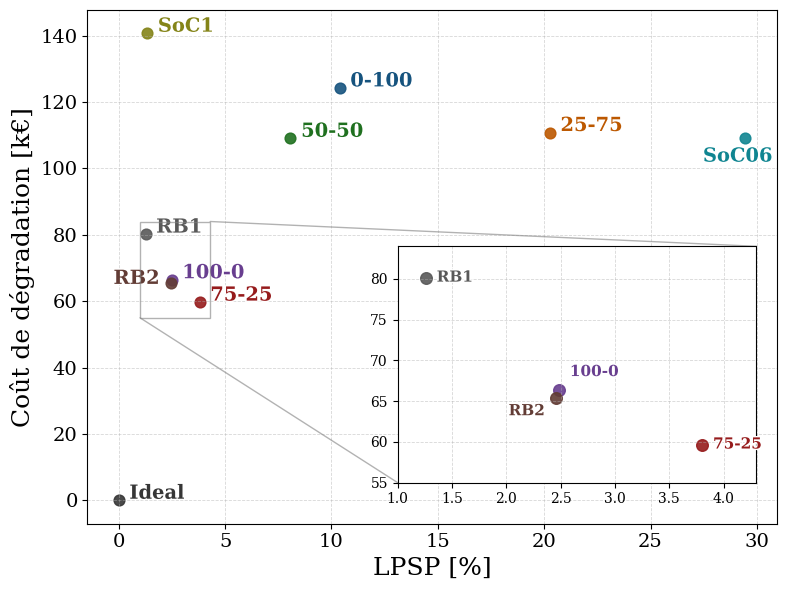

Python code for this plot: (Note: this script raises an exception after producing the figure.)
"""Pareto 25 ans pour le CHAPITRE 2 (manuscrit) : 9 EMS statiques, SANS RB2(SoH)
(qui est introduite au chapitre 3). Derive de Pareto_2d_25y.py (valeurs codees
en dur, identiques a batch_results_summary_25y.txt). Sauvegarde directement dans
le dossier figures du chapitre 2 du manuscrit."""
import numpy as np
import matplotlib.pyplot as plt
import matplotlib.colors as mcolors
import matplotlib.patheffects as pe
import colorsys


def darken(color, factor=0.7):
    r, g, b = mcolors.to_rgb(color)
    h, l, s = colorsys.rgb_to_hls(r, g, b)
    return colorsys.hls_to_rgb(h, max(0.0, l * factor), s)


LABEL_STROKE = [pe.withStroke(linewidth=2.0, foreground='white')]

plt.rcParams.update({
    "text.usetex": False,
    "mathtext.fontset": "cm",
    "font.family": "serif",
    "axes.labelsize": 18,
    "axes.titlesize": 20,
    "legend.fontsize": 15,
    "xtick.labelsize": 14,
    "ytick.labelsize": 14,
    "lines.linewidth": 1.8,
    "lines.markersize": 5,
    "grid.alpha": 0.7,
    "grid.linestyle": "--",
    "grid.linewidth": 0.6,
    "pdf.fonttype": 42,
})

# 9 EMS statiques + Ideal (RB2(SoH) volontairement exclue -> chapitre 3)
points = np.array([
    [10.3855, 124.1937],  # 0-100
    [20.2667, 110.7658],  # 25-75
    [8.0744, 109.0235],   # 50-50
    [3.8032, 59.6765],    # 75-25
    [2.4851, 66.4122],    # 100-0
    [2.4540, 65.4218],    # RB2
    [1.2597, 80.1562],    # RB1
    [1.3389, 140.6745],   # SoC1
    [29.4642, 109.2535],  # SoC06
    [0.0000, 0.0000],     # Ideal
])
labels = ['0-100', '25-75', '50-50', '75-25', '100-0', 'RB2',
          'RB1', 'SoC1', 'SoC06', 'Ideal']

STRAT_ORDER = ['0-100', '25-75', '50-50', '75-25', '100-0',
               'RB2', 'RB2(SoH)', 'RB1', 'SoC1', 'SoC06']
COLORS = {s: c for s, c in zip(STRAT_ORDER, plt.cm.tab10(np.linspace(0, 1, 10)))}
IDEAL_COLOR = '0.3'


def color_of(label):
    return darken(COLORS.get(label, IDEAL_COLOR), 0.7)


fig, ax = plt.subplots(figsize=(8, 6))

for i, label in enumerate(labels):
    ax.scatter(points[i, 0], points[i, 1], color=color_of(label), s=60, alpha=0.9)

for i, label in enumerate(labels):
    col = color_of(label)
    if label == 'RB2':
        ax.text(points[i, 0] - 2.7, points[i, 1] + 4, label,
                fontsize=14, color=col, weight='bold', path_effects=LABEL_STROKE,
                verticalalignment='top')
    elif label == 'SoC06':
        ax.text(points[i, 0] - 2, points[i, 1] - 3, label,
                fontsize=14, color=col, weight='bold', path_effects=LABEL_STROKE,
                verticalalignment='top')
    else:
        ax.text(points[i, 0] + 0.5, points[i, 1] + 0.5, label,
                fontsize=14, color=col, weight='bold', path_effects=LABEL_STROKE)

# Zoom cluster bas-gauche
zoom_labels = ['75-25', '100-0', 'RB2', 'RB1']
axins = ax.inset_axes([0.45, 0.08, 0.52, 0.46])
for i, label in enumerate(labels):
    if label in zoom_labels:
        axins.scatter(points[i, 0], points[i, 1], color=color_of(label), s=70, alpha=0.9)
zoom_offsets = {
    'RB1':   (0.10, 0.0,  'left',   'center'),
    '100-0': (0.10, 1.3,  'left',   'bottom'),
    'RB2':   (-0.10, -0.8, 'right', 'top'),
    '75-25': (0.10, 0.0,  'left',   'center'),
}
for i, label in enumerate(labels):
    if label in zoom_labels:
        dx, dy, ha, va = zoom_offsets[label]
        axins.text(points[i, 0] + dx, points[i, 1] + dy, label, fontsize=11,
                   color=color_of(label), weight='bold', path_effects=LABEL_STROKE,
                   horizontalalignment=ha, verticalalignment=va)
axins.set_xlim(1.0, 4.3)
axins.set_ylim(55, 84)
axins.grid(True, linestyle='--', alpha=0.5)
axins.tick_params(labelsize=10)
ax.indicate_inset_zoom(axins, edgecolor='gray', alpha=0.6)

ax.set_xlabel("LPSP [%]", fontsize=18)
ax.set_ylabel("Coût de dégradation [k€]", fontsize=18)
ax.grid(True, linestyle='--', alpha=0.5)

plt.tight_layout()
OUT = ("/home/theo/Documents/Doctorat/GENIAL/LaTeX/Manuscrit_post_chap1_v1/"
       "Chapitre 2/EMS/Figures/pareto_ems.pdf")
plt.savefig(OUT, format='pdf', bbox_inches='tight')
print("saved ->", OUT)
